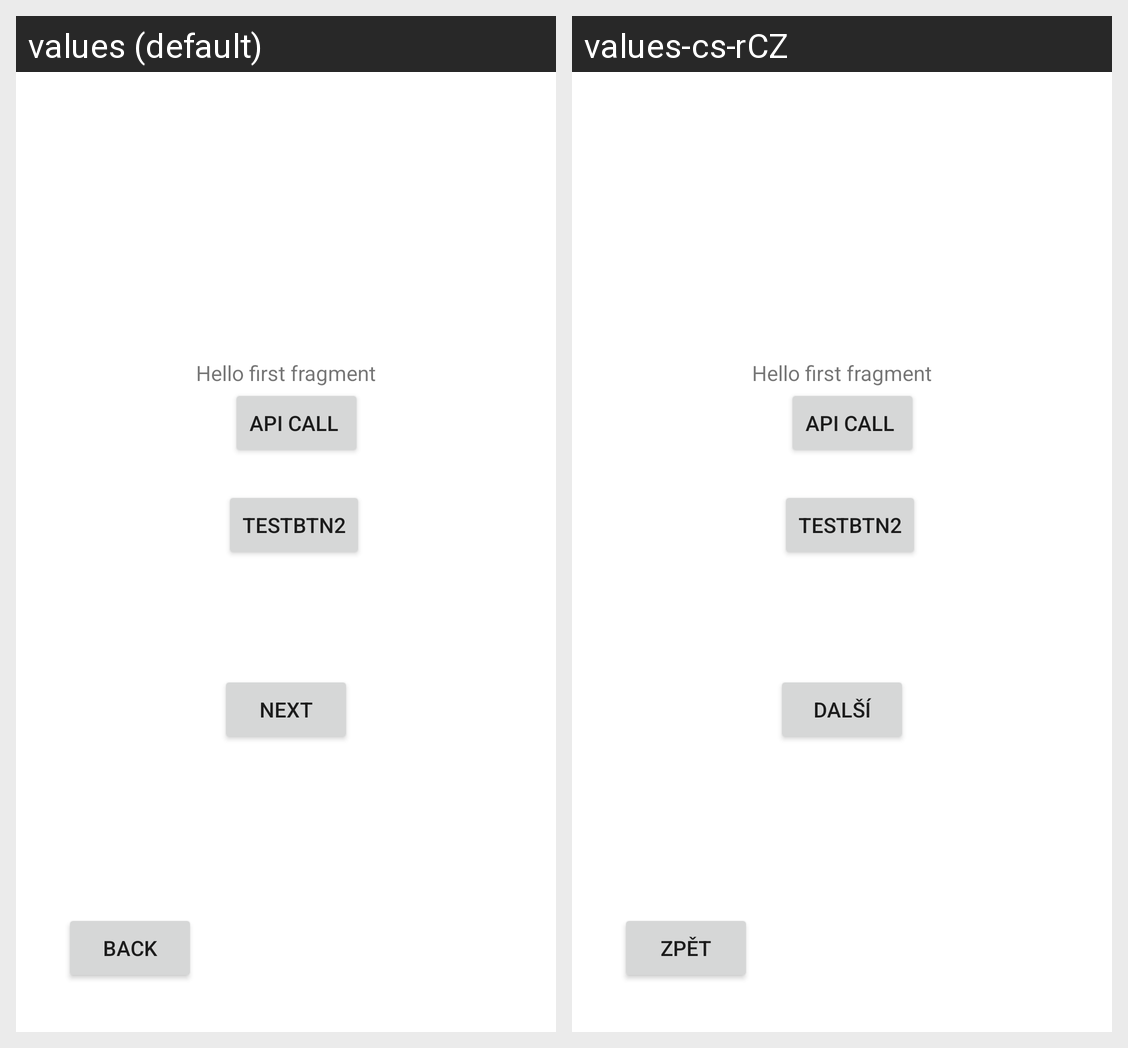

Here is an Android app screen in its default locale and in the app's own translations. Write out the translated-string differences for the strings that appear on this screen.
Android screen res/layout/fragment_recommendation_first.xml rendered under 2 locales, left to right: values (default), values-cs-rCZ. Device: Nexus 5 (rendered at 1080×1920; each locale shown at half size, 540×960, under a caption strip naming it); theme Theme.SkiTesting.
Strings drawn on this screen, with the default value and each locale's value (text and hints the layout hard-codes, and strings that could not be matched under every locale, appear in the picture but are not listed):

hello_first_fragment
  values: Hello first fragment
  values-cs-rCZ: Hello first fragment  [not translated; the default value is used]

next
  values: Next
  values-cs-rCZ: Další

btn_back
  values: Back
  values-cs-rCZ: Zpět
